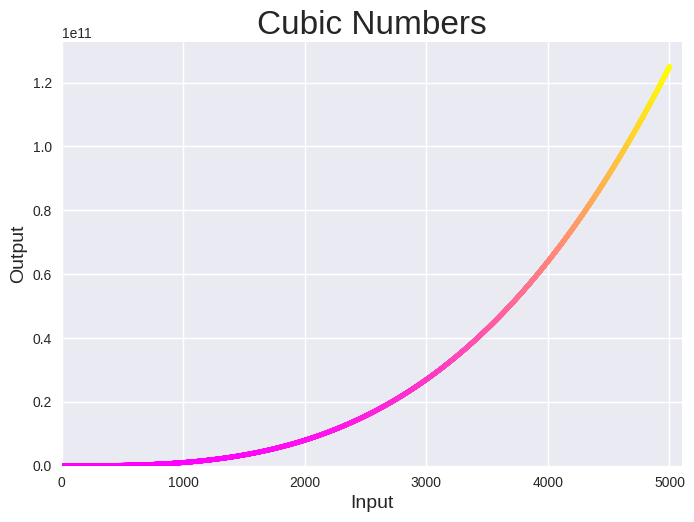

The matplotlib source for this figure:
import matplotlib.pyplot as plt

x_value = range(1, 5001)
y_vallue = [x**3 for x in x_value]

plt.style.use('seaborn-v0_8')
fig, ax = plt.subplots()

ax.scatter(x_value, y_vallue, c = y_vallue, cmap = plt.cm.spring, s = 10)
ax.axis([0, 5100, 0, 5100**3])
ax.set_title("Cubic Numbers", fontsize = 24)
ax.set_xlabel("Input", fontsize = 14)
ax.set_ylabel("Output", fontsize = 14)

ax.tick_params(labelsize = 10)

plt.show()